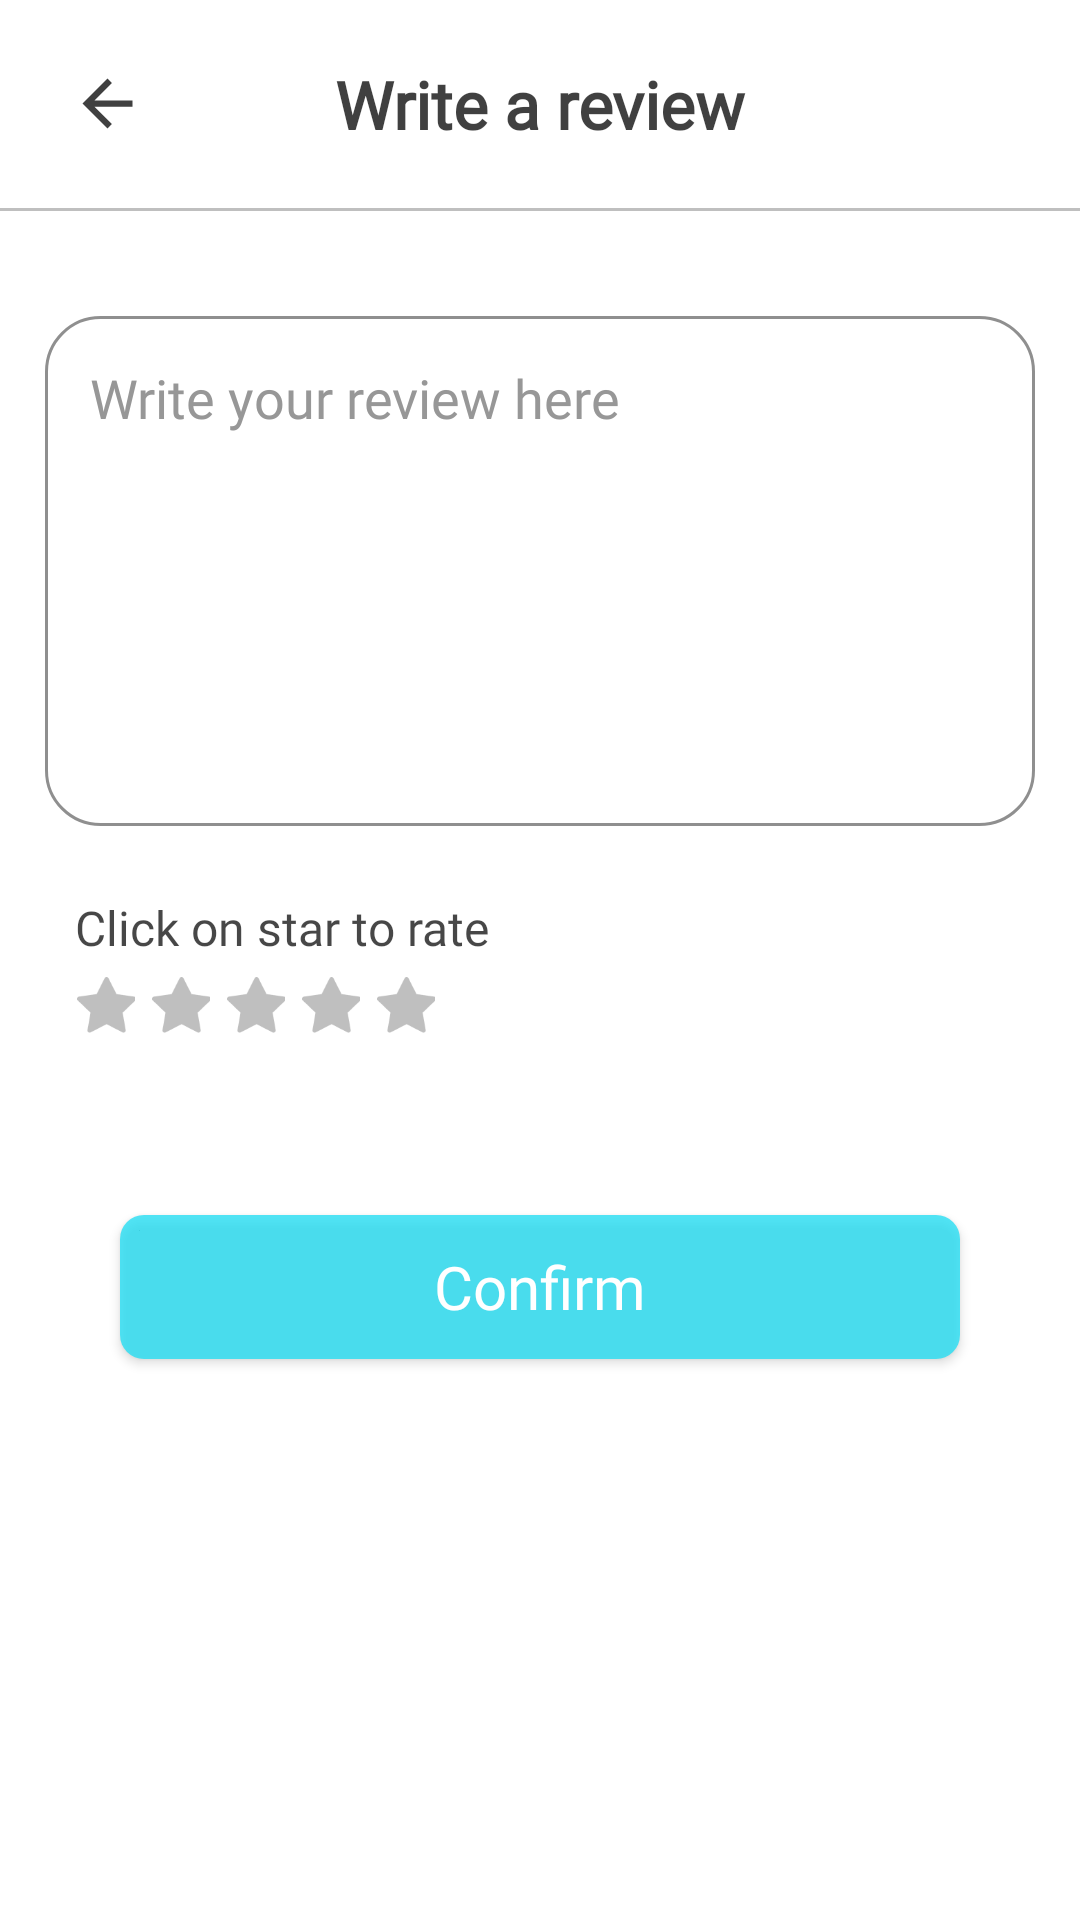

Write the Android layout XML for this screen, with the resource values it uses.
<!-- AndroidManifest.xml: application theme Theme.Hotel -->
<!-- res/layout/activity_write_review.xml -->
<?xml version="1.0" encoding="utf-8"?>
<LinearLayout xmlns:android="http://schemas.android.com/apk/res/android"
    xmlns:app="http://schemas.android.com/apk/res-auto"
    xmlns:tools="http://schemas.android.com/tools"
    android:layout_width="match_parent"
    android:layout_height="match_parent"
    android:background="@color/white"
    android:orientation="vertical"
    tools:context=".Activities.WriteReviewActivity.WriteReviewActivity">

    <LinearLayout
        android:layout_width="match_parent"
        android:layout_height="wrap_content"
        android:layout_marginTop="20dp"
        android:layout_marginBottom="20dp"
        android:orientation="horizontal"
        android:weightSum="1">

        <LinearLayout
            android:layout_width="0dp"
            android:layout_height="match_parent"
            android:layout_weight="0.2"
            android:gravity="center"
            android:orientation="vertical">

            <ImageView
                android:id="@+id/img_back"
                android:layout_width="25dp"
                android:layout_height="25dp"
                android:src="@drawable/arrow_back"
                app:tint="@color/black75" />
        </LinearLayout>

        <TextView
            android:layout_width="0dp"
            android:layout_height="wrap_content"
            android:layout_weight="0.6"
            android:fontFamily="@font/sf_pro_display"
            android:gravity="center"
            android:text="Write a review"
            android:textColor="@color/black75"
            android:textSize="22sp"
            android:textStyle="bold" />
    </LinearLayout>

    <View
        android:layout_width="match_parent"
        android:layout_height="1dp"
        android:background="@color/black25" />

    <ScrollView
        android:layout_width="match_parent"
        android:layout_height="match_parent">

        <LinearLayout
            android:layout_width="match_parent"
            android:layout_height="match_parent"
            android:orientation="vertical">

            <EditText
                android:id="@+id/et_review"
                android:layout_width="match_parent"
                android:layout_height="170dp"
                android:layout_marginLeft="15dp"
                android:layout_marginTop="35dp"
                android:layout_marginRight="15dp"
                android:background="@drawable/stroke_gray_18dp"
                android:fontFamily="@font/sf_pro_display"
                android:gravity="start"
                android:hint="Write your review here"
                android:textCursorDrawable="@drawable/cursordrawableblack"
                android:imeOptions="normal"
                android:inputType="textMultiLine"
                android:overScrollMode="always"
                android:padding="15dp"
                android:scrollbarStyle="insideInset"
                android:scrollbars="vertical"
                android:singleLine="false"
                android:textColor="@color/black72"
                android:textColorHint="@color/light_gray"
                android:textSize="18sp" />

            <TextView
                android:layout_width="match_parent"
                android:layout_height="wrap_content"
                android:layout_marginLeft="25dp"
                android:layout_marginTop="23dp"
                android:fontFamily="@font/sf_pro_display"
                android:text="Click on star to rate"
                android:textColor="@color/black72"
                android:textSize="16sp" />

            <LinearLayout
                android:layout_width="match_parent"
                android:layout_height="wrap_content"
                android:layout_marginLeft="25dp"
                android:orientation="horizontal">

                <ImageView
                    android:id="@+id/img_star1"
                    android:layout_width="20dp"
                    android:layout_height="20dp"
                    android:layout_marginTop="5dp"
                    android:src="@drawable/rating_star" />

                <ImageView
                    android:id="@+id/img_star2"
                    android:layout_width="20dp"
                    android:layout_height="20dp"
                    android:layout_marginLeft="5dp"
                    android:layout_marginTop="5dp"
                    android:src="@drawable/rating_star" />

                <ImageView
                    android:id="@+id/img_star3"
                    android:layout_width="20dp"
                    android:layout_height="20dp"
                    android:layout_marginLeft="5dp"
                    android:layout_marginTop="5dp"
                    android:src="@drawable/rating_star" />

                <ImageView
                    android:id="@+id/img_star4"
                    android:layout_width="20dp"
                    android:layout_height="20dp"
                    android:layout_marginLeft="5dp"
                    android:layout_marginTop="5dp"
                    android:src="@drawable/rating_star" />

                <ImageView
                    android:id="@+id/img_star5"
                    android:layout_width="20dp"
                    android:layout_height="20dp"
                    android:layout_marginLeft="5dp"
                    android:layout_marginTop="5dp"
                    android:src="@drawable/rating_star" />
            </LinearLayout>

            <Button
                android:id="@+id/btn_confirmReview"
                android:layout_width="match_parent"
                android:layout_height="wrap_content"
                android:layout_marginLeft="40dp"
                android:layout_marginTop="60dp"
                android:layout_marginRight="40dp"
                android:layout_marginBottom="8dp"
                android:background="@drawable/solid_black75_r8"
                android:backgroundTint="@color/skyblue"
                android:fontFamily="@font/sf_pro_display"
                android:gravity="center"
                android:padding="10dp"
                android:text="Confirm"
                android:textAllCaps="false"
                android:textColor="@color/white"
                android:textSize="20sp" />
        </LinearLayout>
    </ScrollView>
</LinearLayout>
<!-- resources referenced by this layout -->
<resources>
  <color name="black25">#40000000</color>
  <color name="black72">#B8000000</color>
  <color name="black75">#BF000000</color>
  <color name="light_gray">#979797</color>
  <color name="skyblue">#1ADEF4</color>
  <color name="white">#FFFFFFFF</color>
  <!-- drawable arrow_back (drawable) -->
  <vector xmlns:android="http://schemas.android.com/apk/res/android"
      android:width="100dp"
      android:height="100dp"
      android:autoMirrored="true"
      android:tint="?attr/colorControlNormal"
      android:viewportWidth="24"
      android:viewportHeight="24">
      <path
          android:fillColor="@android:color/white"
          android:pathData="M20,11H7.83l5.59,-5.59L12,4l-8,8 8,8 1.41,-1.41L7.83,13H20v-2z" />
  </vector>
  <!-- drawable cursordrawableblack (drawable) -->
  <?xml version="1.0" encoding="utf-8"?>
  <shape xmlns:android="http://schemas.android.com/apk/res/android"
      android:shape="rectangle" >
  
      <solid android:color="#000000" />
  
      <size android:width="1.5dp" />
  
  </shape>
  <!-- drawable rating_star: png bitmap (drawable, 1089 bytes) -->
  <!-- drawable solid_black75_r8 (drawable) -->
  <?xml version="1.0" encoding="utf-8"?>
  <shape xmlns:android="http://schemas.android.com/apk/res/android">
  
      <solid android:color="@color/black75" />
      <corners android:radius="8dp" />
  </shape>
  <!-- drawable stroke_gray_18dp (drawable) -->
  <?xml version="1.0" encoding="utf-8"?>
  <shape xmlns:android="http://schemas.android.com/apk/res/android">
      <solid android:color="@color/white" />
      <stroke
          android:width="1dp"
          android:color="@color/black44" />
      <corners android:radius="18dp" />
  </shape>
  <style name="Theme.Hotel" parent="Theme.Design.NoActionBar">
          
          <item name="colorPrimary">@color/black</item>
          <item name="colorPrimaryVariant">@color/black</item>
          <item name="colorOnPrimary">@color/white</item>
          
          <item name="colorSecondary">@color/black</item>
          <item name="colorSecondaryVariant">@color/black</item>
          <item name="colorOnSecondary">@color/black</item>
          <item name="colorAccent">@color/white</item>
          
          <item name="android:statusBarColor" tools:targetApi="l">?attr/colorPrimaryVariant</item>
          <item name="android:autofilledHighlight" tools:targetApi="o">@android:color/transparent</item>
          
      </style>
  <color name="black44">#70000000</color>
  <color name="black">#FF000000</color>
</resources>
